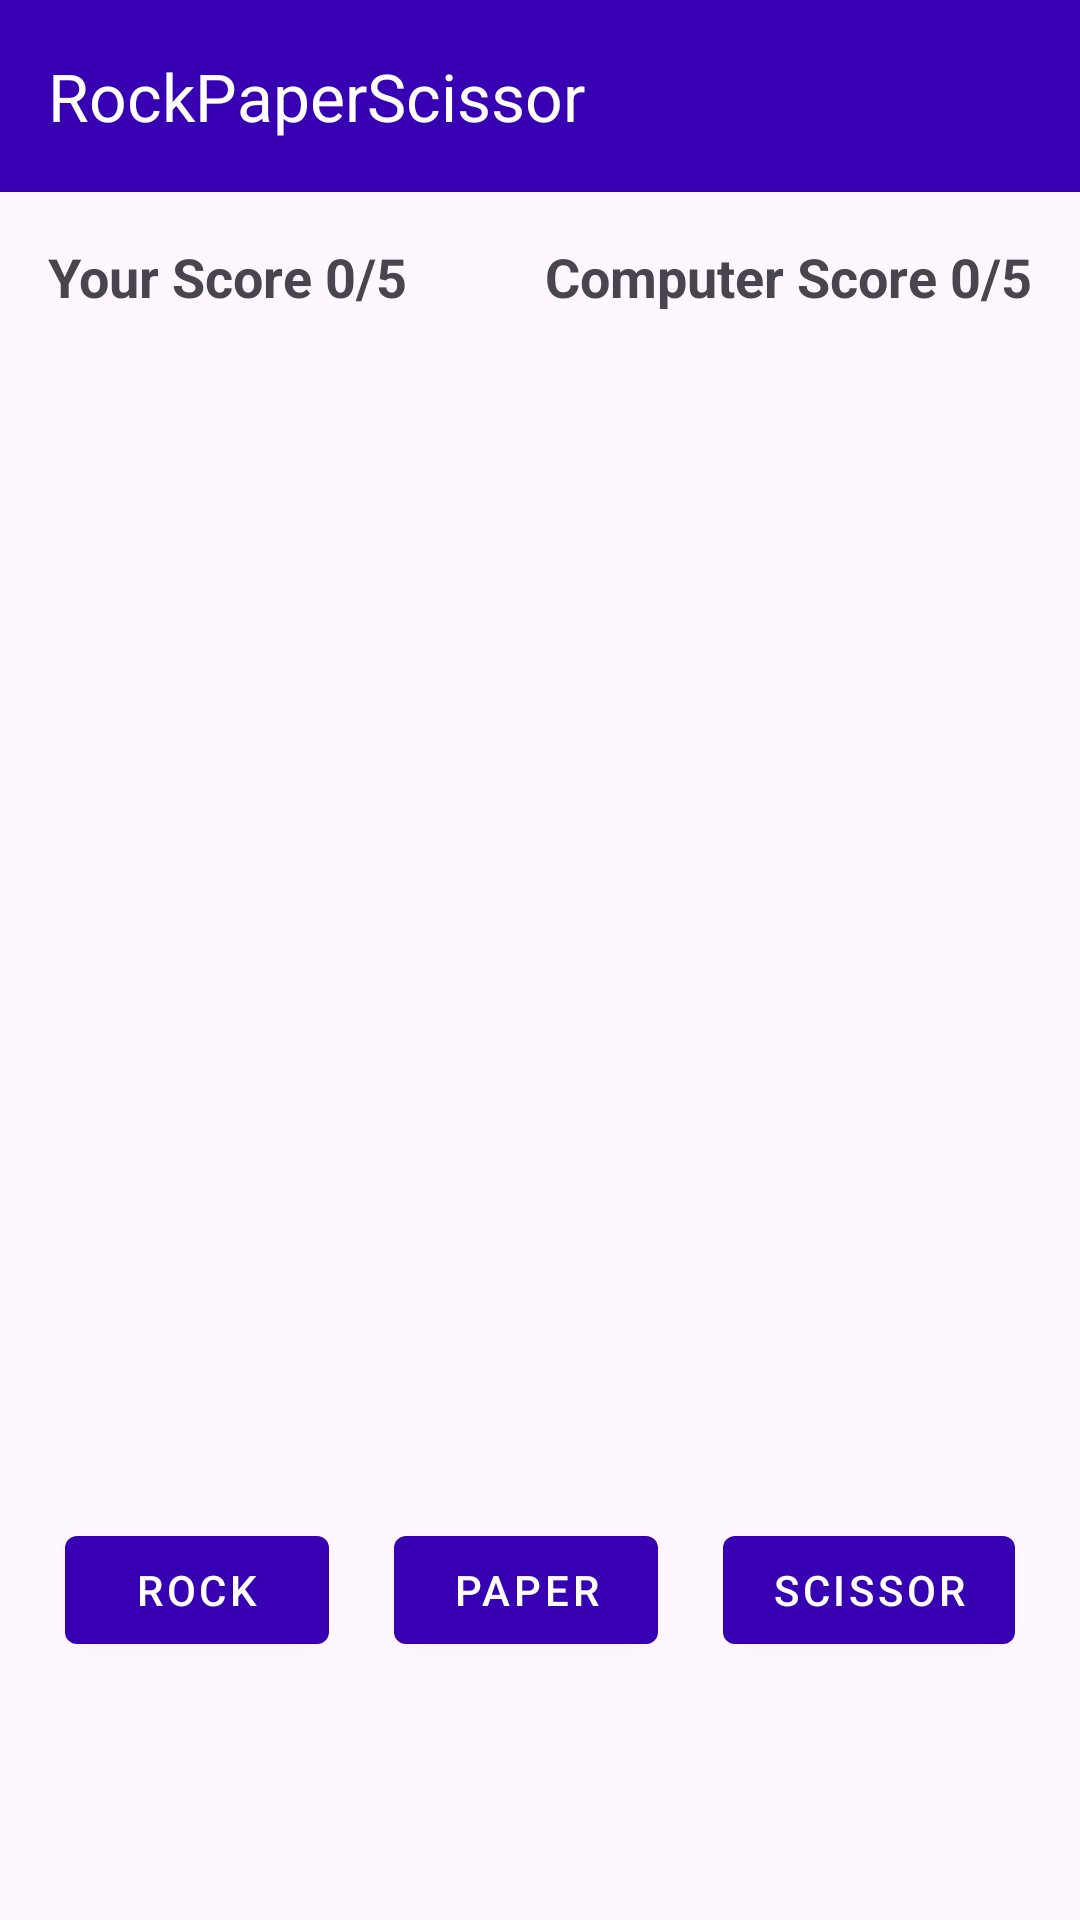

Reconstruct the res/layout file that produces this screen, plus the resources it refers to.
<!-- AndroidManifest.xml: application theme Theme.LogicTest2 -->
<!-- res/layout/activity_main.xml -->
<?xml version="1.0" encoding="utf-8"?>
<androidx.constraintlayout.widget.ConstraintLayout xmlns:android="http://schemas.android.com/apk/res/android"
    xmlns:app="http://schemas.android.com/apk/res-auto"
    xmlns:tools="http://schemas.android.com/tools"
    android:id="@+id/main"
    android:layout_width="match_parent"
    android:layout_height="match_parent"
    tools:context=".MainActivity">

    <androidx.appcompat.widget.Toolbar
        android:id="@+id/tbToolbar"
        android:layout_width="0dp"
        android:layout_height="wrap_content"
        android:background="?attr/colorPrimaryVariant"
        app:layout_constraintEnd_toEndOf="parent"
        app:layout_constraintStart_toStartOf="parent"
        app:layout_constraintTop_toTopOf="parent"
        app:title="RockPaperScissor"
        app:titleTextColor="?attr/colorOnPrimary" />

    <TextView
        android:id="@+id/tvPlayerScore"
        android:layout_width="wrap_content"
        android:layout_height="wrap_content"
        android:layout_margin="16dp"
        android:text="Your Score 0/5"
        android:textSize="18sp"
        android:textStyle="bold"
        app:layout_constraintStart_toStartOf="parent"
        app:layout_constraintTop_toBottomOf="@id/tbToolbar" />

    <TextView
        android:id="@+id/tvComputerScore"
        android:layout_width="wrap_content"
        android:layout_height="wrap_content"
        android:layout_margin="16dp"
        android:text="Computer Score 0/5"
        android:textSize="18sp"
        android:textStyle="bold"
        app:layout_constraintEnd_toEndOf="parent"
        app:layout_constraintTop_toBottomOf="@id/tbToolbar" />

    <TextView
        android:id="@+id/tvWinnerRound"
        android:layout_width="wrap_content"
        android:layout_height="wrap_content"
        app:layout_constraintStart_toStartOf="@id/ivPlayer"
        app:layout_constraintEnd_toEndOf="@id/ivComputer"
        app:layout_constraintBottom_toTopOf="@id/ivPlayer"
        android:text="You Win Round 1 !!!"
        android:textSize="18sp"
        android:textStyle="bold"
        android:layout_marginBottom="32dp"
        android:visibility="invisible"/>
    
    <ImageView
        android:id="@+id/ivPlayer"
        android:layout_width="0dp"
        android:layout_height="200dp"
        app:layout_constraintStart_toStartOf="parent"
        app:layout_constraintEnd_toStartOf="@id/ivComputer"
        app:layout_constraintTop_toTopOf="parent"
        app:layout_constraintBottom_toBottomOf="parent"
        android:src="@drawable/paper"
        android:scaleType="centerCrop"
        app:layout_constraintHorizontal_weight="1"
        android:visibility="invisible"/>

    <ImageView
        android:id="@+id/ivComputer"
        android:layout_width="0dp"
        android:layout_height="200dp"
        app:layout_constraintStart_toEndOf="@id/ivPlayer"
        app:layout_constraintEnd_toEndOf="parent"
        app:layout_constraintTop_toTopOf="parent"
        app:layout_constraintBottom_toBottomOf="parent"
        android:src="@drawable/rock"
        android:scaleType="centerCrop"
        app:layout_constraintHorizontal_weight="1"
        android:visibility="invisible"/>

    <TextView
        android:id="@+id/tvPlayerMove"
        android:layout_width="wrap_content"
        android:layout_height="wrap_content"
        android:text="Your Move"
        android:textSize="18sp"
        android:layout_marginTop="16dp"
        app:layout_constraintStart_toStartOf="@id/ivPlayer"
        app:layout_constraintEnd_toEndOf="@id/ivPlayer"
        app:layout_constraintTop_toBottomOf="@id/ivPlayer"
        android:visibility="invisible"/>

    <TextView
        android:id="@+id/tvComputerMove"
        android:layout_width="wrap_content"
        android:layout_height="wrap_content"
        android:text="Computer Move"
        android:textSize="18sp"
        android:layout_marginTop="16dp"
        app:layout_constraintStart_toStartOf="@id/ivComputer"
        app:layout_constraintEnd_toEndOf="@id/ivComputer"
        app:layout_constraintTop_toBottomOf="@id/ivComputer"
        android:visibility="invisible"/>

    <com.google.android.material.button.MaterialButton
        android:id="@+id/btRock"
        style="@style/Widget.MaterialComponents.Button"
        android:layout_width="wrap_content"
        android:layout_height="wrap_content"
        android:text="ROCK"
        app:layout_constraintBottom_toBottomOf="parent"
        app:layout_constraintEnd_toStartOf="@+id/btPaper"
        app:layout_constraintHorizontal_chainStyle="spread"
        app:layout_constraintStart_toStartOf="parent"
        app:layout_constraintTop_toBottomOf="@id/ivPlayer"
        android:onClick="playerMove"/>

    <com.google.android.material.button.MaterialButton
        android:id="@+id/btPaper"
        style="@style/Widget.MaterialComponents.Button"
        android:layout_width="wrap_content"
        android:layout_height="wrap_content"
        android:text="PAPER"
        app:layout_constraintBottom_toBottomOf="parent"
        app:layout_constraintEnd_toStartOf="@+id/btScissors"
        app:layout_constraintStart_toEndOf="@+id/btRock"
        app:layout_constraintTop_toBottomOf="@id/ivPlayer"
        android:onClick="playerMove"/>

    <com.google.android.material.button.MaterialButton
        android:id="@+id/btScissors"
        style="@style/Widget.MaterialComponents.Button"
        android:layout_width="wrap_content"
        android:layout_height="wrap_content"
        android:text="SCISSOR"
        app:layout_constraintBottom_toBottomOf="parent"
        app:layout_constraintEnd_toEndOf="parent"
        app:layout_constraintStart_toEndOf="@+id/btPaper"
        app:layout_constraintTop_toBottomOf="@id/ivPlayer"
        android:onClick="playerMove"/>

    <com.google.android.material.floatingactionbutton.FloatingActionButton
        android:id="@+id/fabFloating"
        android:layout_width="wrap_content"
        android:layout_height="wrap_content"
        app:layout_constraintEnd_toEndOf="parent"
        app:layout_constraintBottom_toBottomOf="parent"
        android:layout_margin="32dp"
        android:backgroundTint="?attr/colorSecondary"
        android:src="@drawable/ic_restart"
        android:visibility="invisible"/>


</androidx.constraintlayout.widget.ConstraintLayout>
<!-- resources referenced by this layout -->
<resources>
  <!-- drawable ic_restart (drawable) -->
  <vector xmlns:android="http://schemas.android.com/apk/res/android" android:height="24dp" android:tint="?attr/colorOnSecondary" android:viewportHeight="24" android:viewportWidth="24" android:width="24dp">
        
      <path android:fillColor="@android:color/white" android:pathData="M12,5V2L8,6l4,4V7c3.31,0 6,2.69 6,6c0,2.97 -2.17,5.43 -5,5.91v2.02c3.95,-0.49 7,-3.85 7,-7.93C20,8.58 16.42,5 12,5z"/>
        
      <path android:fillColor="@android:color/white" android:pathData="M6,13c0,-1.65 0.67,-3.15 1.76,-4.24L6.34,7.34C4.9,8.79 4,10.79 4,13c0,4.08 3.05,7.44 7,7.93v-2.02C8.17,18.43 6,15.97 6,13z"/>
      
  </vector>
  <!-- drawable paper: jpg bitmap (drawable, 4976 bytes) -->
  <!-- drawable rock: jpg bitmap (drawable, 5120 bytes) -->
  <style name="Theme.LogicTest2" parent="Base.Theme.LogicTest2" />
  <style name="Base.Theme.LogicTest2" parent="Theme.Material3.DayNight.NoActionBar">
          
          <item name="colorPrimary">@color/purple_700</item>
          <item name="colorPrimaryContainer">@color/purple_500</item>
          <item name="colorOnPrimary">@color/white</item>
  
          
          <item name="colorSecondary">@color/teal_200</item>
          <item name="colorSecondaryContainer">@color/teal_700</item>
          <item name="colorOnSecondary">@color/black</item>
  
          
          <item name="android:statusBarColor">?attr/colorPrimary</item>
  
          
          <item name="colorTertiary">@color/green</item>
          <item name="colorError">@color/red</item>
  
          
          <item name="android:windowLightStatusBar" tools:targetApi="l">false</item>
      </style>
  <color name="purple_700">#FF3700B3</color>
  <color name="purple_500">#FF6200EE</color>
  <color name="white">#FFFFFFFF</color>
  <color name="teal_200">#FF03DAC5</color>
  <color name="teal_700">#FF018786</color>
  <color name="black">#FF000000</color>
  <color name="green">#4CAF50</color>
  <color name="red">#F44336</color>
</resources>
